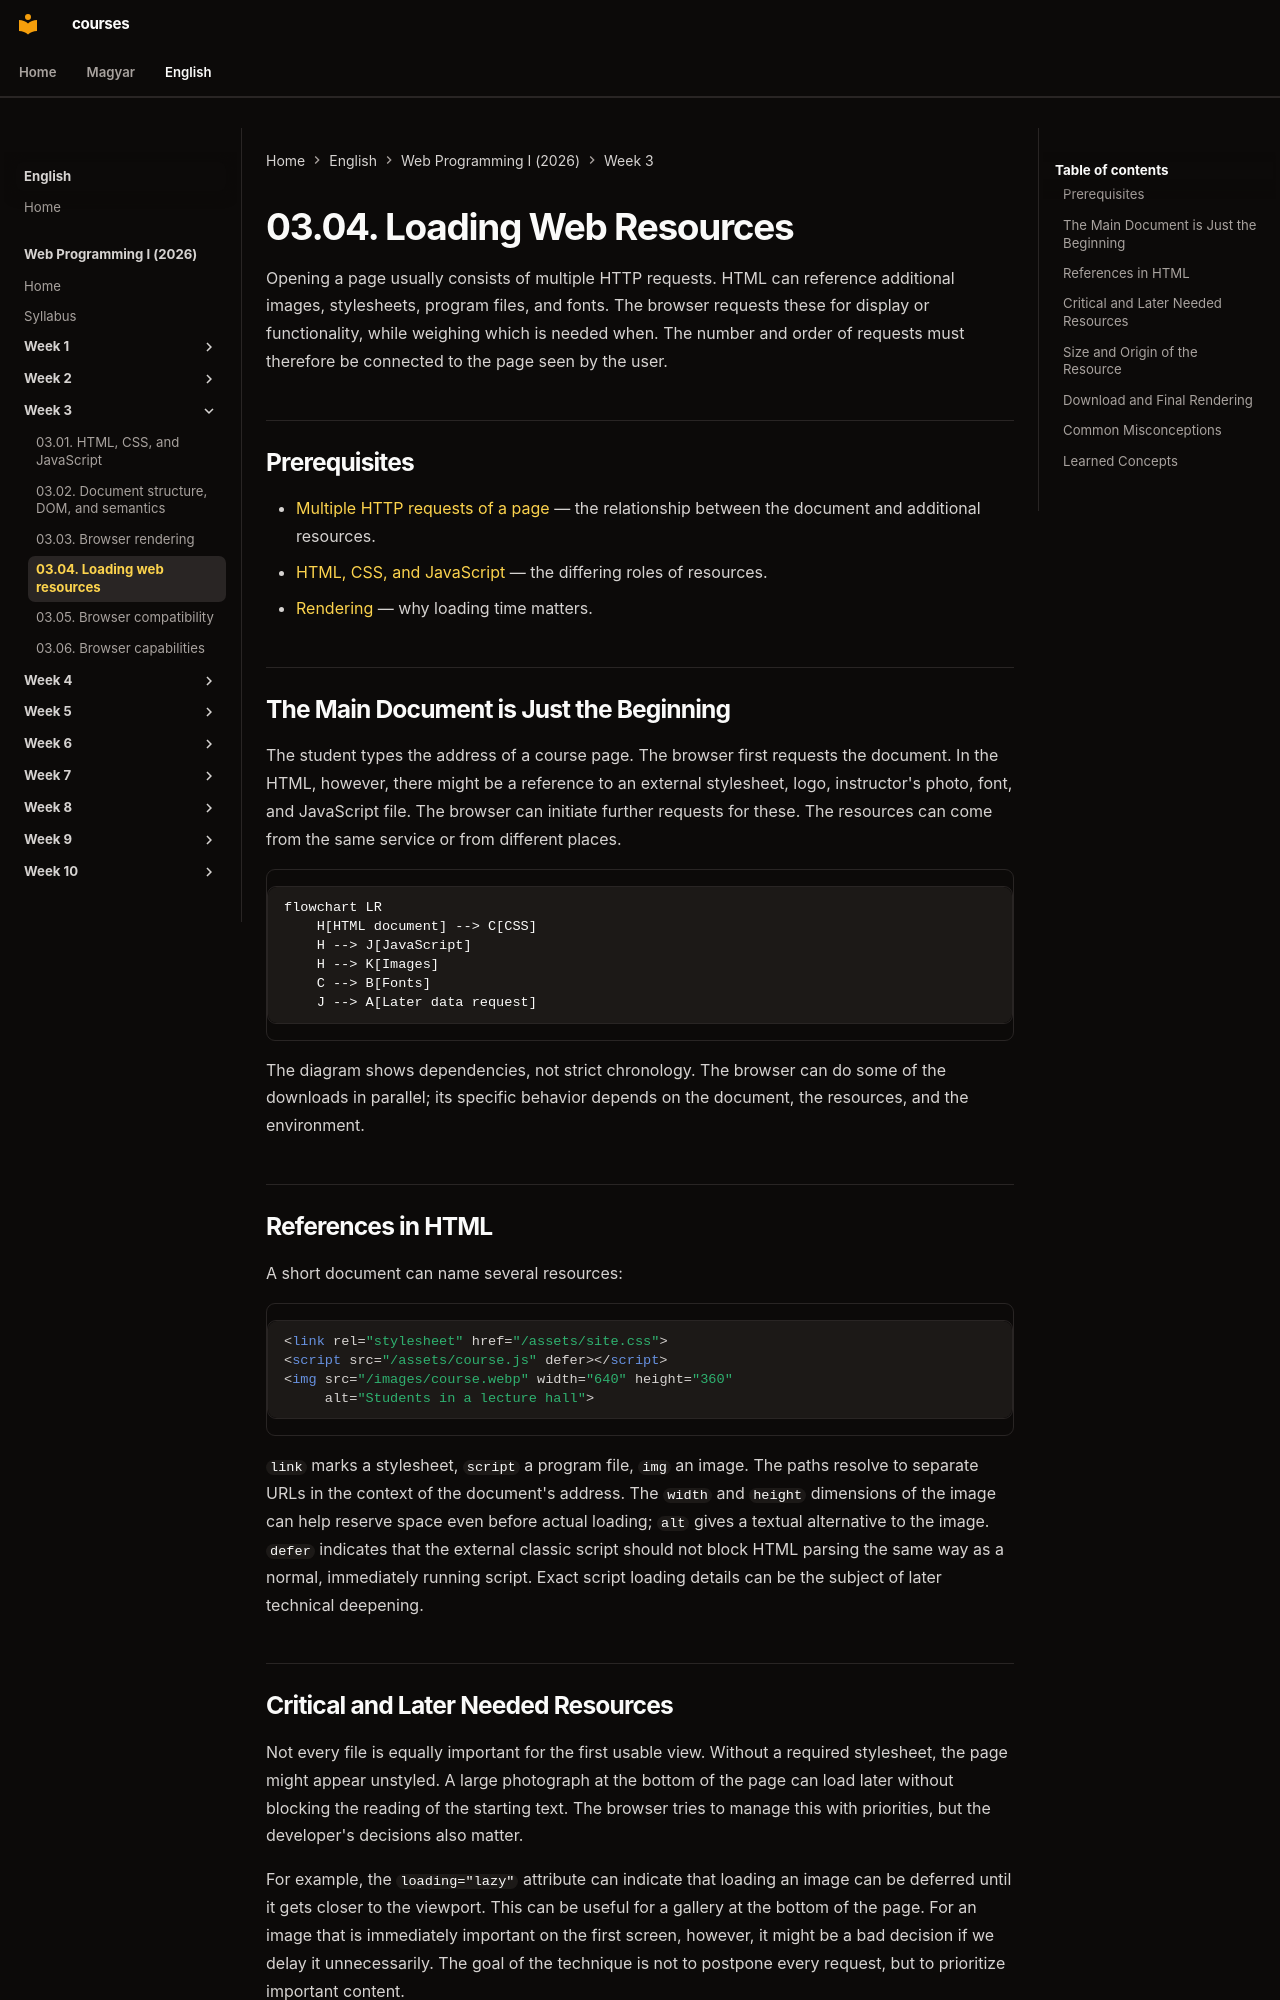

repository: laborci/courses · page: web-programming-1/en/03-04-loading-web-resources/index.html · generator: mkdocs

# 03.04. Loading Web Resources

Opening a page usually consists of multiple HTTP requests. HTML can reference additional images, stylesheets, program files, and fonts. The browser requests these for display or functionality, while weighing which is needed when. The number and order of requests must therefore be connected to the page seen by the user.

## Prerequisites

- [Multiple HTTP requests of a page](02-02-http-request-and-response.md) — the relationship between the document and additional resources.
- [HTML, CSS, and JavaScript](03-01-html-css-and-javascript.md) — the differing roles of resources.
- [Rendering](03-03-browser-rendering.md) — why loading time matters.

## The Main Document is Just the Beginning

The student types the address of a course page. The browser first requests the document. In the HTML, however, there might be a reference to an external stylesheet, logo, instructor's photo, font, and JavaScript file. The browser can initiate further requests for these. The resources can come from the same service or from different places.

```mermaid
flowchart LR
    H[HTML document] --> C[CSS]
    H --> J[JavaScript]
    H --> K[Images]
    C --> B[Fonts]
    J --> A[Later data request]
```

The diagram shows dependencies, not strict chronology. The browser can do some of the downloads in parallel; its specific behavior depends on the document, the resources, and the environment.

## References in HTML

A short document can name several resources:

```html
<link rel="stylesheet" href="/assets/site.css">
<script src="/assets/course.js" defer></script>
<img src="/images/course.webp" width="640" height="360"
     alt="Students in a lecture hall">
```

`link` marks a stylesheet, `script` a program file, `img` an image. The paths resolve to separate URLs in the context of the document's address. The `width` and `height` dimensions of the image can help reserve space even before actual loading; `alt` gives a textual alternative to the image. `defer` indicates that the external classic script should not block HTML parsing the same way as a normal, immediately running script. Exact script loading details can be the subject of later technical deepening.

## Critical and Later Needed Resources

Not every file is equally important for the first usable view. Without a required stylesheet, the page might appear unstyled. A large photograph at the bottom of the page can load later without blocking the reading of the starting text. The browser tries to manage this with priorities, but the developer's decisions also matter.

For example, the `loading="lazy"` attribute can indicate that loading an image can be deferred until it gets closer to the viewport. This can be useful for a gallery at the bottom of the page. For an image that is immediately important on the first screen, however, it might be a bad decision if we delay it unnecessarily. The goal of the technique is not to postpone every request, but to prioritize important content.
